Image classification data set "dataset" (Losabit/Instrument-Classification on GitHub). Class labels (3): guitar, piano, saxo.

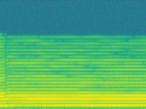
Label: saxo

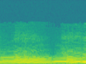
Label: saxo

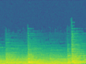
Label: piano

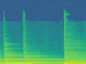
Label: guitar

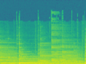
Label: guitar

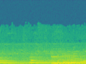
Label: piano
